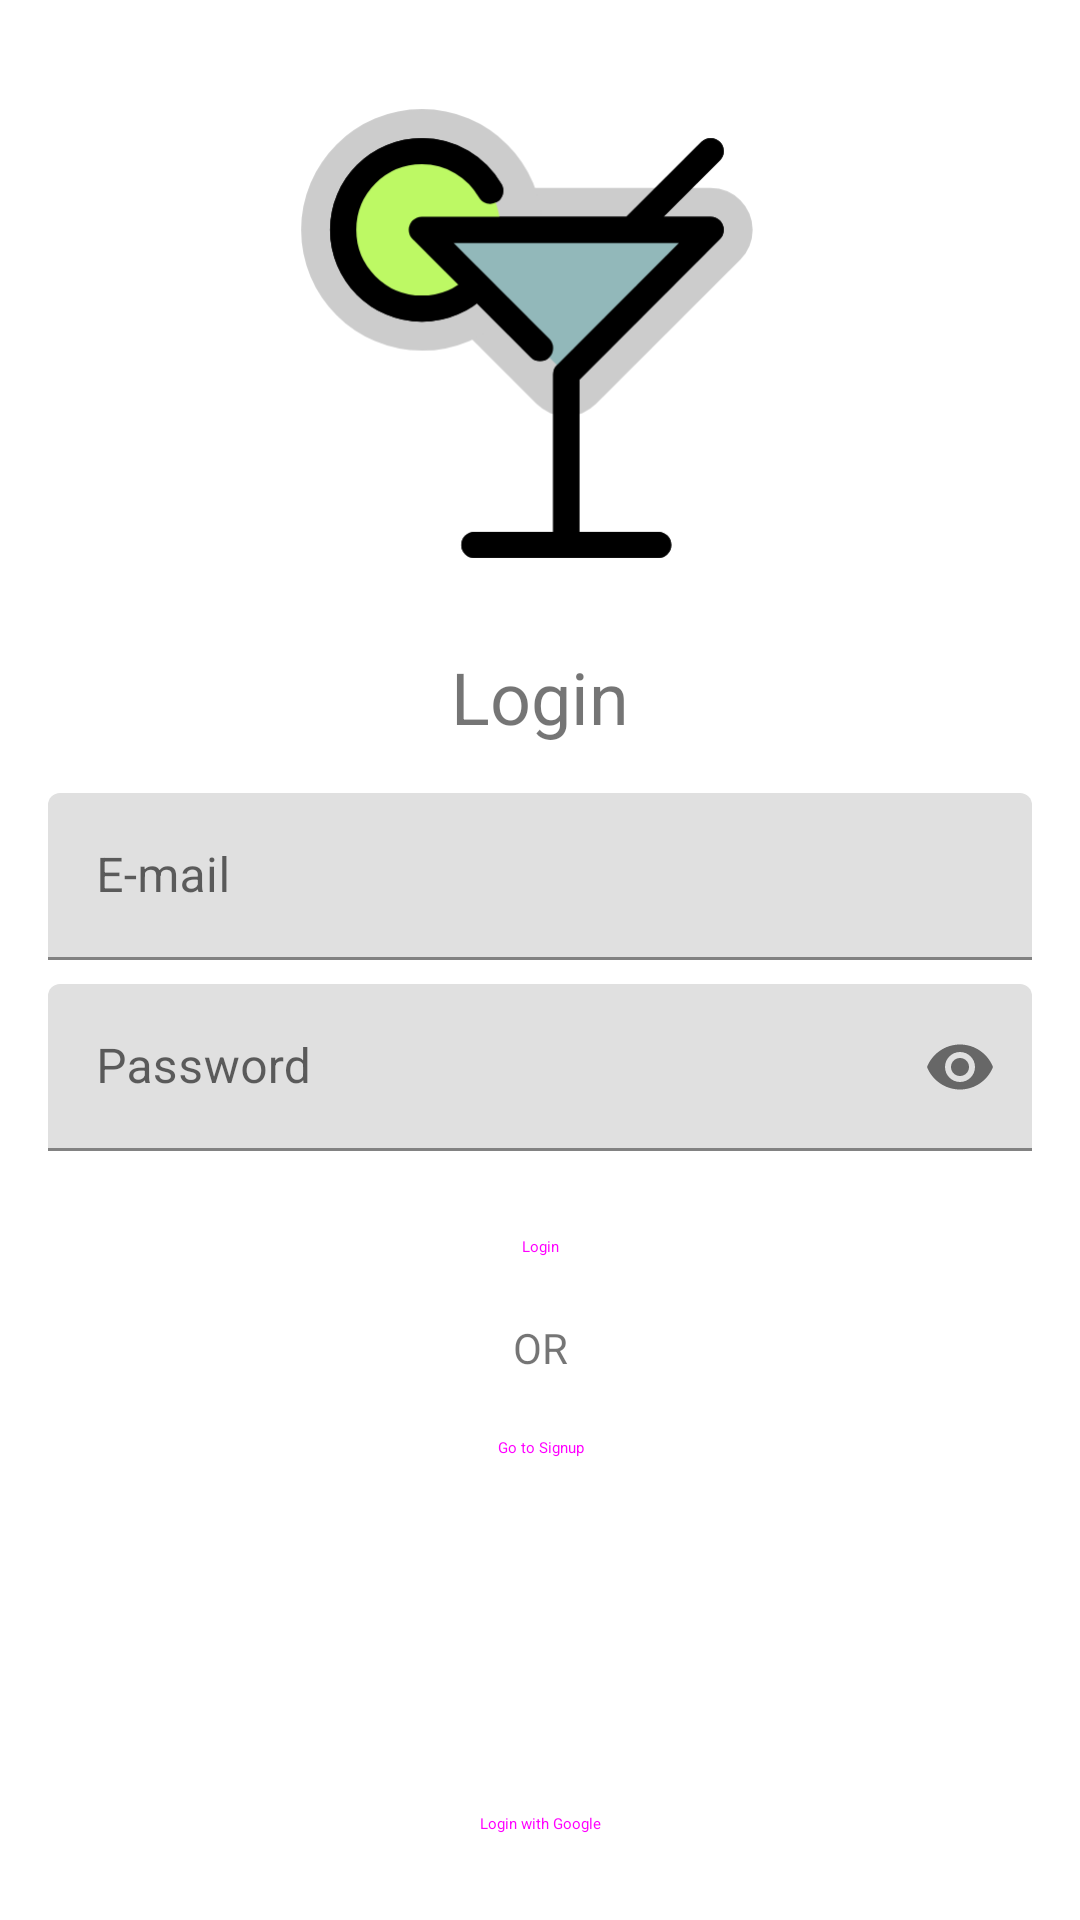

Android layout source for this screen:
<!-- AndroidManifest.xml: application theme Theme.WellDrink -->
<!-- res/layout/activity_login.xml -->
<?xml version="1.0" encoding="utf-8"?>
<androidx.constraintlayout.widget.ConstraintLayout xmlns:android="http://schemas.android.com/apk/res/android"
    xmlns:app="http://schemas.android.com/apk/res-auto"
    xmlns:tools="http://schemas.android.com/tools"
    android:layout_width="match_parent"
    android:layout_height="match_parent">

    <androidx.constraintlayout.widget.Guideline
        android:id="@+id/login_gdlBegin"
        android:layout_width="wrap_content"
        android:layout_height="wrap_content"
        android:orientation="vertical"
        app:layout_constraintGuide_begin="16dp" />

    <androidx.constraintlayout.widget.Guideline
        android:id="@+id/login_gdlEnd"
        android:layout_width="wrap_content"
        android:layout_height="wrap_content"
        android:orientation="vertical"
        app:layout_constraintGuide_end="16dp" />

    <ImageView
        android:id="@+id/login_imageView"
        android:layout_width="168dp"
        android:layout_height="168dp"
        android:layout_marginTop="32dp"
        app:layout_constraintEnd_toStartOf="@+id/login_gdlEnd"
        app:layout_constraintStart_toStartOf="@+id/login_gdlBegin"
        app:layout_constraintTop_toTopOf="parent"
        app:srcCompat="@drawable/drink_cocktail_svgrepo_com" />

    <TextView
        android:id="@+id/login_txtTitle"
        android:layout_width="wrap_content"
        android:layout_height="wrap_content"
        android:layout_marginTop="16dp"
        android:text="@string/login_txtTitle"
        android:textSize="24sp"
        android:textStyle="normal"
        app:layout_constraintEnd_toStartOf="@+id/login_gdlEnd"
        app:layout_constraintStart_toStartOf="@+id/login_gdlBegin"
        app:layout_constraintTop_toBottomOf="@+id/login_imageView" />

    <com.google.android.material.textfield.TextInputLayout
        android:id="@+id/login_txtLayout"
        android:layout_width="0dp"
        android:layout_height="wrap_content"
        android:layout_marginTop="16dp"
        app:layout_constraintEnd_toEndOf="@id/login_gdlEnd"
        app:layout_constraintStart_toEndOf="@id/login_gdlBegin"
        app:layout_constraintTop_toBottomOf="@+id/login_txtTitle"
        app:startIconDrawable="@drawable/baseline_alternate_email_24">

        <com.google.android.material.textfield.TextInputEditText
            android:id="@+id/login_txtMail"
            android:layout_width="match_parent"
            android:layout_height="wrap_content"
            android:hint="E-mail"
            android:inputType="textEmailAddress" />

    </com.google.android.material.textfield.TextInputLayout>

    <com.google.android.material.textfield.TextInputLayout
        android:id="@+id/login_pswLayout"
        android:layout_width="0dp"
        android:layout_height="wrap_content"
        android:layout_marginTop="8dp"
        app:layout_constraintEnd_toStartOf="@+id/login_gdlEnd"
        app:layout_constraintStart_toEndOf="@id/login_gdlBegin"
        app:layout_constraintTop_toBottomOf="@+id/login_txtLayout"
        app:passwordToggleEnabled="true"
        app:startIconDrawable="@drawable/baseline_lock_24">

        <com.google.android.material.textfield.TextInputEditText
            android:id="@+id/login_txtPsw"
            android:layout_width="match_parent"
            android:layout_height="wrap_content"
            android:hint="Password"
            android:inputType="textPassword" />
    </com.google.android.material.textfield.TextInputLayout>

    <Button
        android:id="@+id/login_btnSignUp"
        style="@style/Widget.Material3.Button.ElevatedButton"
        android:layout_width="wrap_content"
        android:layout_height="wrap_content"
        android:text="@string/login_btnSignUp"
        app:layout_constraintEnd_toStartOf="@+id/login_gdlEnd"
        app:layout_constraintStart_toStartOf="@+id/login_gdlBegin"
        app:layout_constraintTop_toBottomOf="@+id/login_txtOr" />

    <Button
        android:id="@+id/login_btnLogin"
        style="@style/Widget.Material3.Button.ElevatedButton"
        android:layout_width="wrap_content"
        android:layout_height="wrap_content"
        android:layout_marginTop="8dp"
        android:text="@string/login_btnLogin"
        app:layout_constraintEnd_toStartOf="@+id/login_gdlEnd"
        app:layout_constraintStart_toStartOf="@+id/login_gdlBegin"
        app:layout_constraintTop_toBottomOf="@+id/login_pswLayout" />

    <TextView
        android:id="@+id/login_txtOr"
        android:layout_width="wrap_content"
        android:layout_height="wrap_content"
        android:text="@string/login_txtOr"
        app:layout_constraintEnd_toStartOf="@+id/login_gdlEnd"
        app:layout_constraintStart_toStartOf="@+id/login_gdlBegin"
        app:layout_constraintTop_toBottomOf="@+id/login_btnLogin" />

    <Button
        android:id="@+id/login_btnLoginGoogle"
        style="@style/Widget.Material3.Button.ElevatedButton"
        android:layout_width="wrap_content"
        android:layout_height="wrap_content"
        android:layout_marginBottom="8dp"
        android:text="@string/login_btnLoginGoogle"
        app:layout_constraintBottom_toBottomOf="parent"
        app:layout_constraintEnd_toStartOf="@+id/login_gdlEnd"
        app:layout_constraintStart_toStartOf="@+id/login_gdlBegin" />

</androidx.constraintlayout.widget.ConstraintLayout>
<!-- resources referenced by this layout -->
<resources>
  <!-- drawable drink_cocktail_svgrepo_com: vector/xml drawable (drawable, 2111 chars, omitted) -->
  <string name="login_btnLogin">Login</string>
  <string name="login_btnLoginGoogle">Login with Google</string>
  <string name="login_btnSignUp">Go to Signup</string>
  <string name="login_txtOr">OR</string>
  <string name="login_txtTitle">Login</string>
  <style name="Theme.WellDrink" parent="Theme.MaterialComponents.DayNight.DarkActionBar">
          
          <item name="colorPrimary">@color/purple_500</item>
          <item name="colorPrimaryVariant">@color/purple_700</item>
          <item name="colorOnPrimary">@color/white</item>
          
          <item name="colorSecondary">@color/teal_200</item>
          <item name="colorSecondaryVariant">@color/teal_700</item>
          <item name="colorOnSecondary">@color/black</item>
          
          <item name="android:statusBarColor">?attr/colorPrimaryVariant</item>
          
      </style>
  <!-- not gathered from this repository: default colours our renderer supplied (Android Studio template values) -->
  <color name="purple_500">#FF6200EE</color>
  <color name="purple_700">#FF3700B3</color>
  <color name="teal_200">#FF03DAC5</color>
  <color name="teal_700">#FF018786</color>
  <color name="black">#FF000000</color>
  <color name="white">#FFFFFFFF</color>
</resources>
